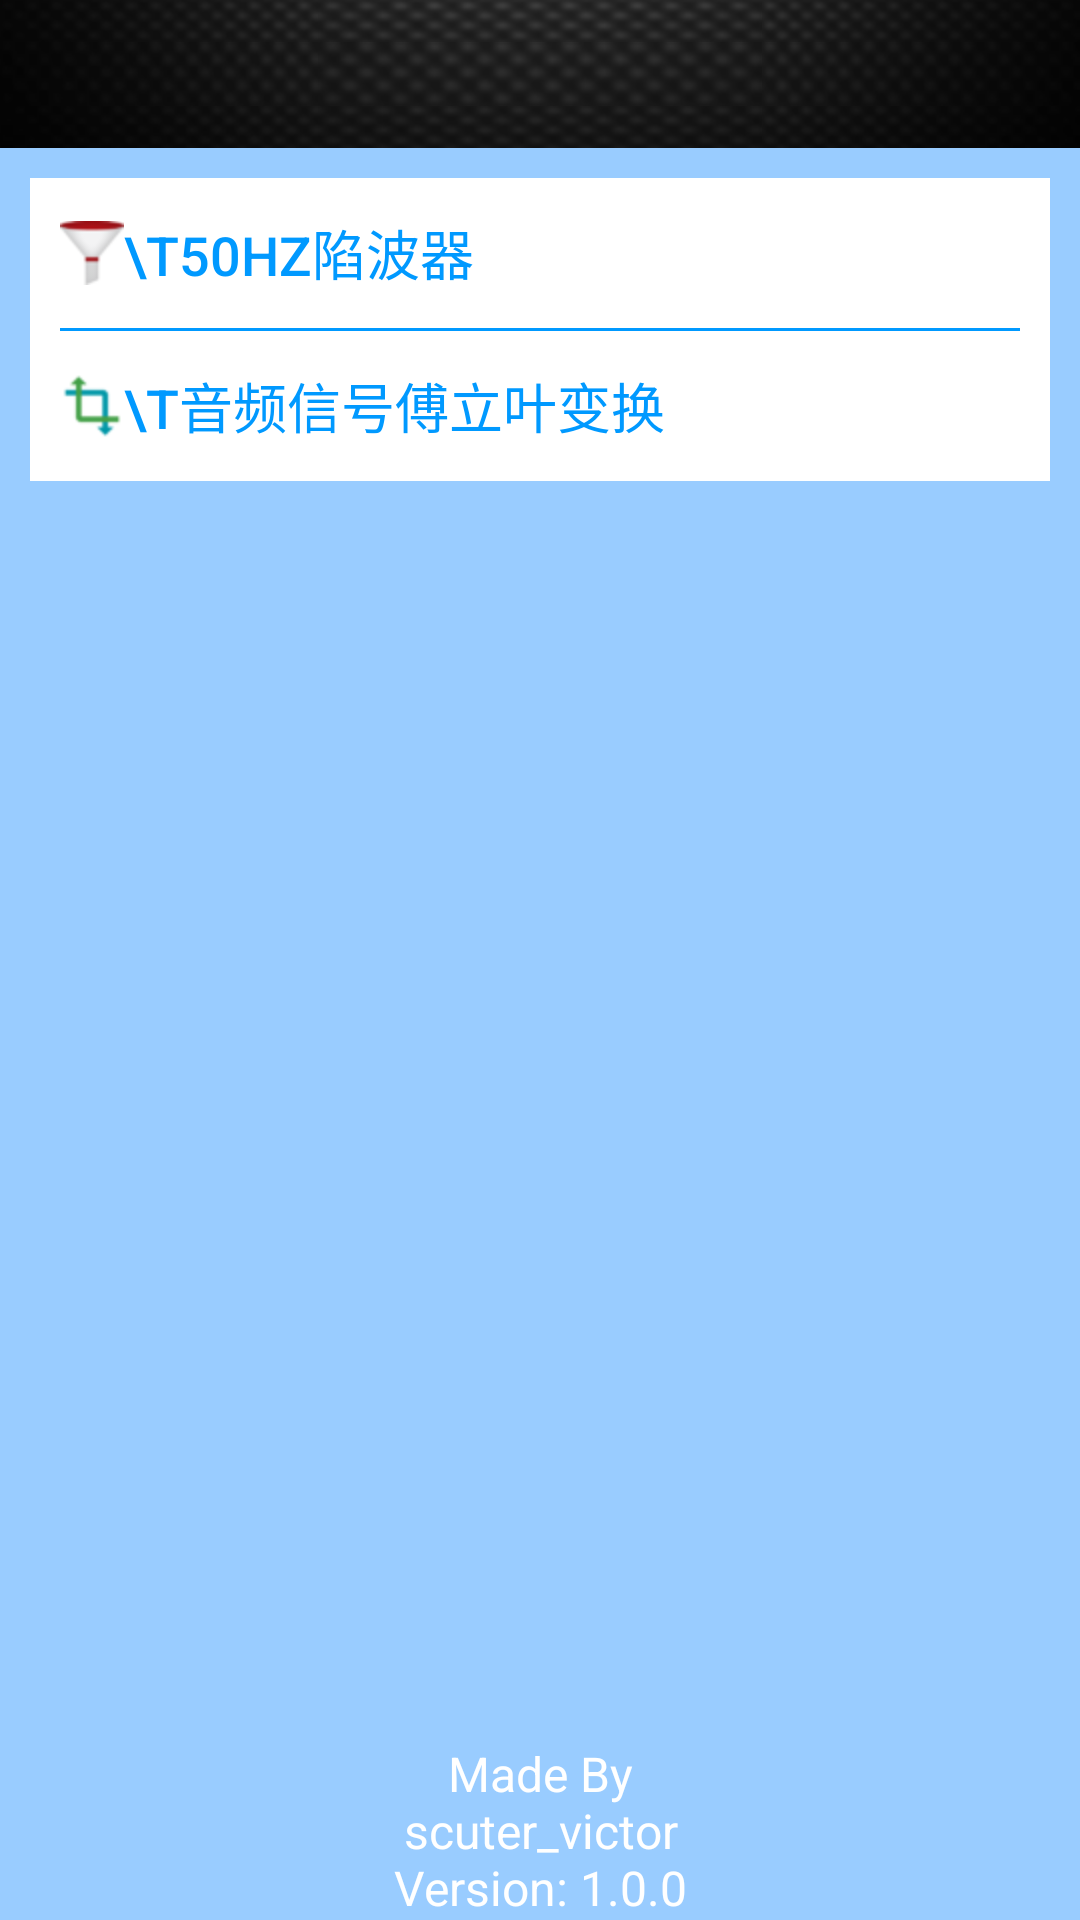

Here is an Android app screen rendered from its layout file. Give the layout XML and the strings, colors and styles it references.
<!-- AndroidManifest.xml: application theme AppTheme -->
<!-- res/layout/activity_enter.xml -->
<LinearLayout xmlns:android="http://schemas.android.com/apk/res/android"
    android:layout_width="fill_parent"
    android:layout_height="fill_parent"
    android:orientation="vertical"
    android:background="#99ccff" >
    
    <include layout="@layout/activity_top"/>

    <LinearLayout
        android:layout_width="match_parent"
        android:layout_height="wrap_content"
        android:orientation="vertical"
        android:layout_margin="10dip"
        android:background="@color/white" >

        <Button
            android:id="@+id/btnBandStop"
            android:layout_width="match_parent"
            android:layout_height="50dip"
            android:background="@color/transparent"
            android:layout_marginLeft="10dip"
            android:gravity="left|center_vertical"
            android:drawableLeft="@drawable/bandstop"
            android:textSize="18sp"
            android:textColor="#0099ff"
            android:text="\t50Hz陷波器" />
        
        <View 
            style="@style/lineView"/>

        <Button
            android:id="@+id/btnFFt"
            android:layout_width="match_parent"
            android:layout_height="50dip"
            android:background="@color/transparent"
            android:layout_marginLeft="10dip"
            android:gravity="left|center_vertical"
            android:drawableLeft="@drawable/transform"
            android:textSize="18sp"
            android:textColor="#0099ff"
            android:text="\t音频信号傅立叶变换" />
        
        <View 
            style="@style/lineView"
            android:visibility="gone"/>

        <Button
            android:id="@+id/btnSoundTouch"
            android:layout_width="match_parent"
            android:layout_height="50dip"
            android:background="@color/transparent"
            android:layout_marginLeft="10dip"
            android:gravity="left|center_vertical"
            android:drawableLeft="@drawable/soundtouch"
            android:textSize="18sp"
            android:textColor="#0099ff"
            android:text="\t变声器"
            android:visibility="gone" />

    </LinearLayout>

    <LinearLayout
        android:layout_width="match_parent"
        android:layout_height="match_parent"
        android:orientation="vertical"
        android:layout_weight="1" >

    </LinearLayout>

    <TextView
        android:id="@+id/textView1"
        android:layout_width="match_parent"
        android:layout_height="match_parent"
        android:layout_weight="1"
        android:gravity="center|bottom"
        android:textColor="#ffffff"
        android:textSize="16sp"
        android:text="@string/statement" />

</LinearLayout>
<!-- res/layout/activity_top.xml (included above) -->
<?xml version="1.0" encoding="utf-8"?>
<FrameLayout xmlns:android="http://schemas.android.com/apk/res/android"
    android:layout_width="match_parent"
    android:layout_height="wrap_content"
    android:padding="10dip"
    android:background="@drawable/comm_bg_title" >

    <ImageButton
        android:id="@+id/btnLeft"
        android:layout_width="wrap_content"
        android:layout_height="match_parent"
        android:layout_gravity="center_vertical"
        android:layout_marginLeft="10dp"
        android:src="@drawable/comm_icon_prev"
        android:background="@color/transparent"
        android:visibility="gone" />

    <TextView
        android:id="@+id/tvTopTitle"
        android:layout_width="match_parent"
        android:layout_height="wrap_content"
        android:layout_gravity="center"
        android:textColor="@color/white"
        android:gravity="center"
        android:textSize="22sp" />

    <ImageButton
        android:id="@+id/btnRight"
        android:layout_width="wrap_content"
        android:layout_height="wrap_content"
        android:layout_gravity="center_vertical|right"
        android:background="@color/transparent"
        android:gravity="center"
        android:layout_marginRight="5dp"
        android:src="@drawable/btn_add_selector"
        android:visibility="gone" />

</FrameLayout>
<!-- resources referenced by this layout -->
<resources>
  <!-- drawable bandstop: png bitmap (drawable-hdpi, 1969 bytes) -->
  <!-- drawable btn_add_selector (drawable) -->
  <?xml version="1.0" encoding="utf-8"?>
  <selector xmlns:android="http://schemas.android.com/apk/res/android" >
      <item android:drawable="@drawable/add" android:state_pressed="false" />
  	<item android:drawable="@drawable/blue_add" android:state_pressed="true"/>
  </selector>
  <!-- drawable comm_icon_prev: png bitmap (drawable-hdpi, 1430 bytes) -->
  <!-- drawable soundtouch: png bitmap (drawable-hdpi, 2864 bytes) -->
  <!-- drawable transform: png bitmap (drawable-hdpi, 1588 bytes) -->
  <string name="statement">Made By\nscuter_victor\nVersion: 1.0.0</string>
  <style name="lineView">
          <item name="android:layout_width">match_parent</item>
          <item name="android:layout_height">1dip</item>
          <item name="android:background">#0099ff</item>
          <item name="android:layout_marginLeft">10dp</item>
          <item name="android:layout_marginRight">10dp</item>
  	</style>
  <style name="AppTheme" parent="AppBaseTheme">
          
      </style>
  <style name="AppBaseTheme" parent="Theme.AppCompat.Light">
          
      </style>
  <!-- not gathered from this repository: default colours our renderer supplied (Android Studio template values) -->
  <color name="white">#FFFFFFFF</color>
</resources>
